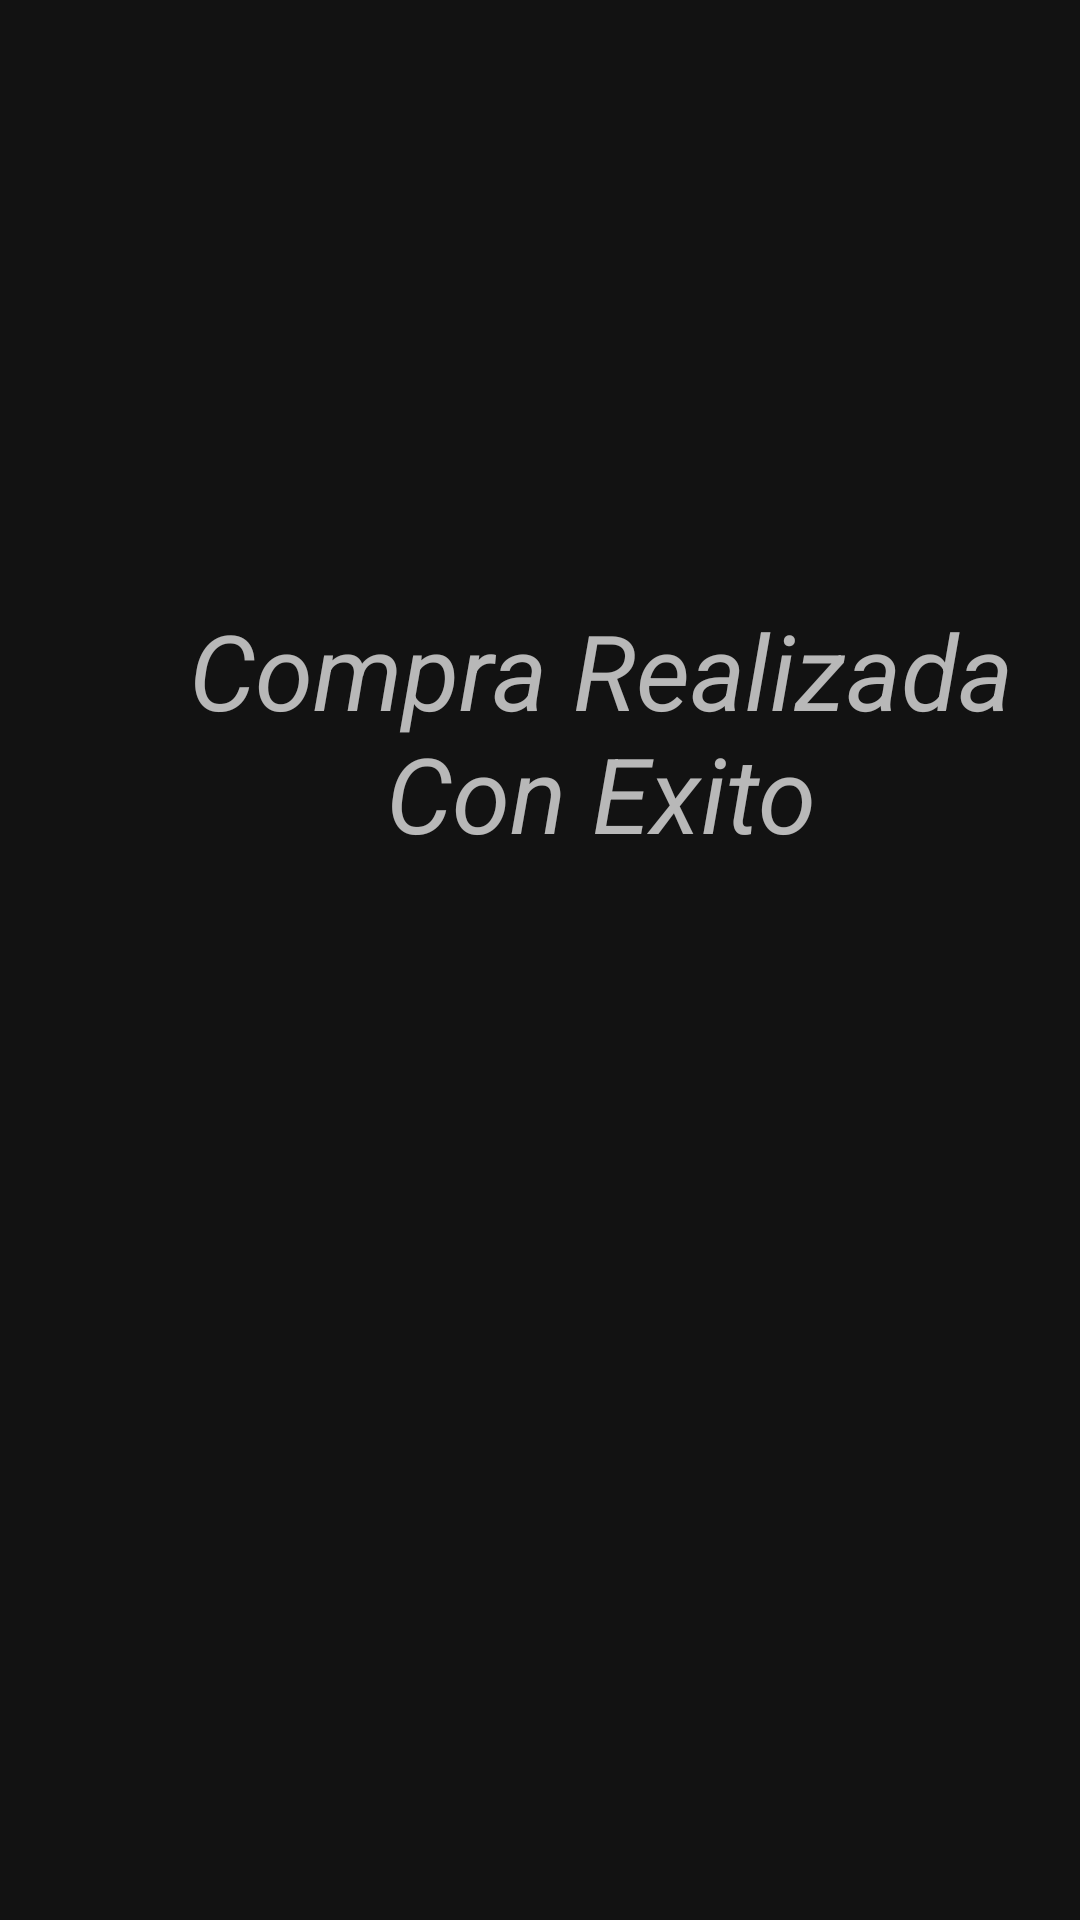

Produce the Android XML layout that renders to this screen, including the resource entries it uses.
<!-- AndroidManifest.xml: application theme Theme.AppElGranPollon -->
<!-- res/layout/fragment_pago__realizao.xml -->
<?xml version="1.0" encoding="utf-8"?>
<FrameLayout xmlns:android="http://schemas.android.com/apk/res/android"
        xmlns:tools="http://schemas.android.com/tools"
        xmlns:app="http://schemas.android.com/apk/res-auto"
        android:layout_width="match_parent"
        android:layout_height="match_parent"
        tools:context=".fragment_pago_Realizao">

    

    <TextView
            android:layout_marginTop="200dp"
            android:layout_marginLeft="50dp"
            android:layout_width="300dp"
            android:layout_height="100dp"
            android:text="Compra Realizada Con Exito"
            android:textSize="35dp"
            android:textStyle="italic"
            android:textAlignment="center"
            />
    <ImageView
            android:layout_width="150dp"
            android:layout_height="150dp"
            android:layout_marginLeft="125dp"
            app:srcCompat="@drawable/comprobado"
            android:layout_marginTop="300dp"/>

</FrameLayout>
<!-- resources referenced by this layout -->
<resources>
  <style name="Theme.AppElGranPollon" parent="Theme.MaterialComponents.NoActionBar">
          
          <item name="colorPrimary">@color/purple_500</item>
          <item name="colorPrimaryVariant">@color/purple_700</item>
          <item name="colorOnPrimary">@color/white</item>
          
          <item name="colorSecondary">@color/teal_200</item>
          <item name="colorSecondaryVariant">@color/teal_700</item>
          <item name="colorOnSecondary">@color/black</item>
          
          <item name="android:statusBarColor" tools:targetApi="l">?attr/colorPrimaryVariant</item>
          
      </style>
  <color name="purple_500">#FFEC8206</color>
  <color name="purple_700">#FFCCCCD0</color>
  <color name="white">#FFFFFFFF</color>
  <color name="teal_200">#FF03DAC5</color>
  <color name="teal_700">#FF018786</color>
  <color name="black">#FF000000</color>
</resources>
